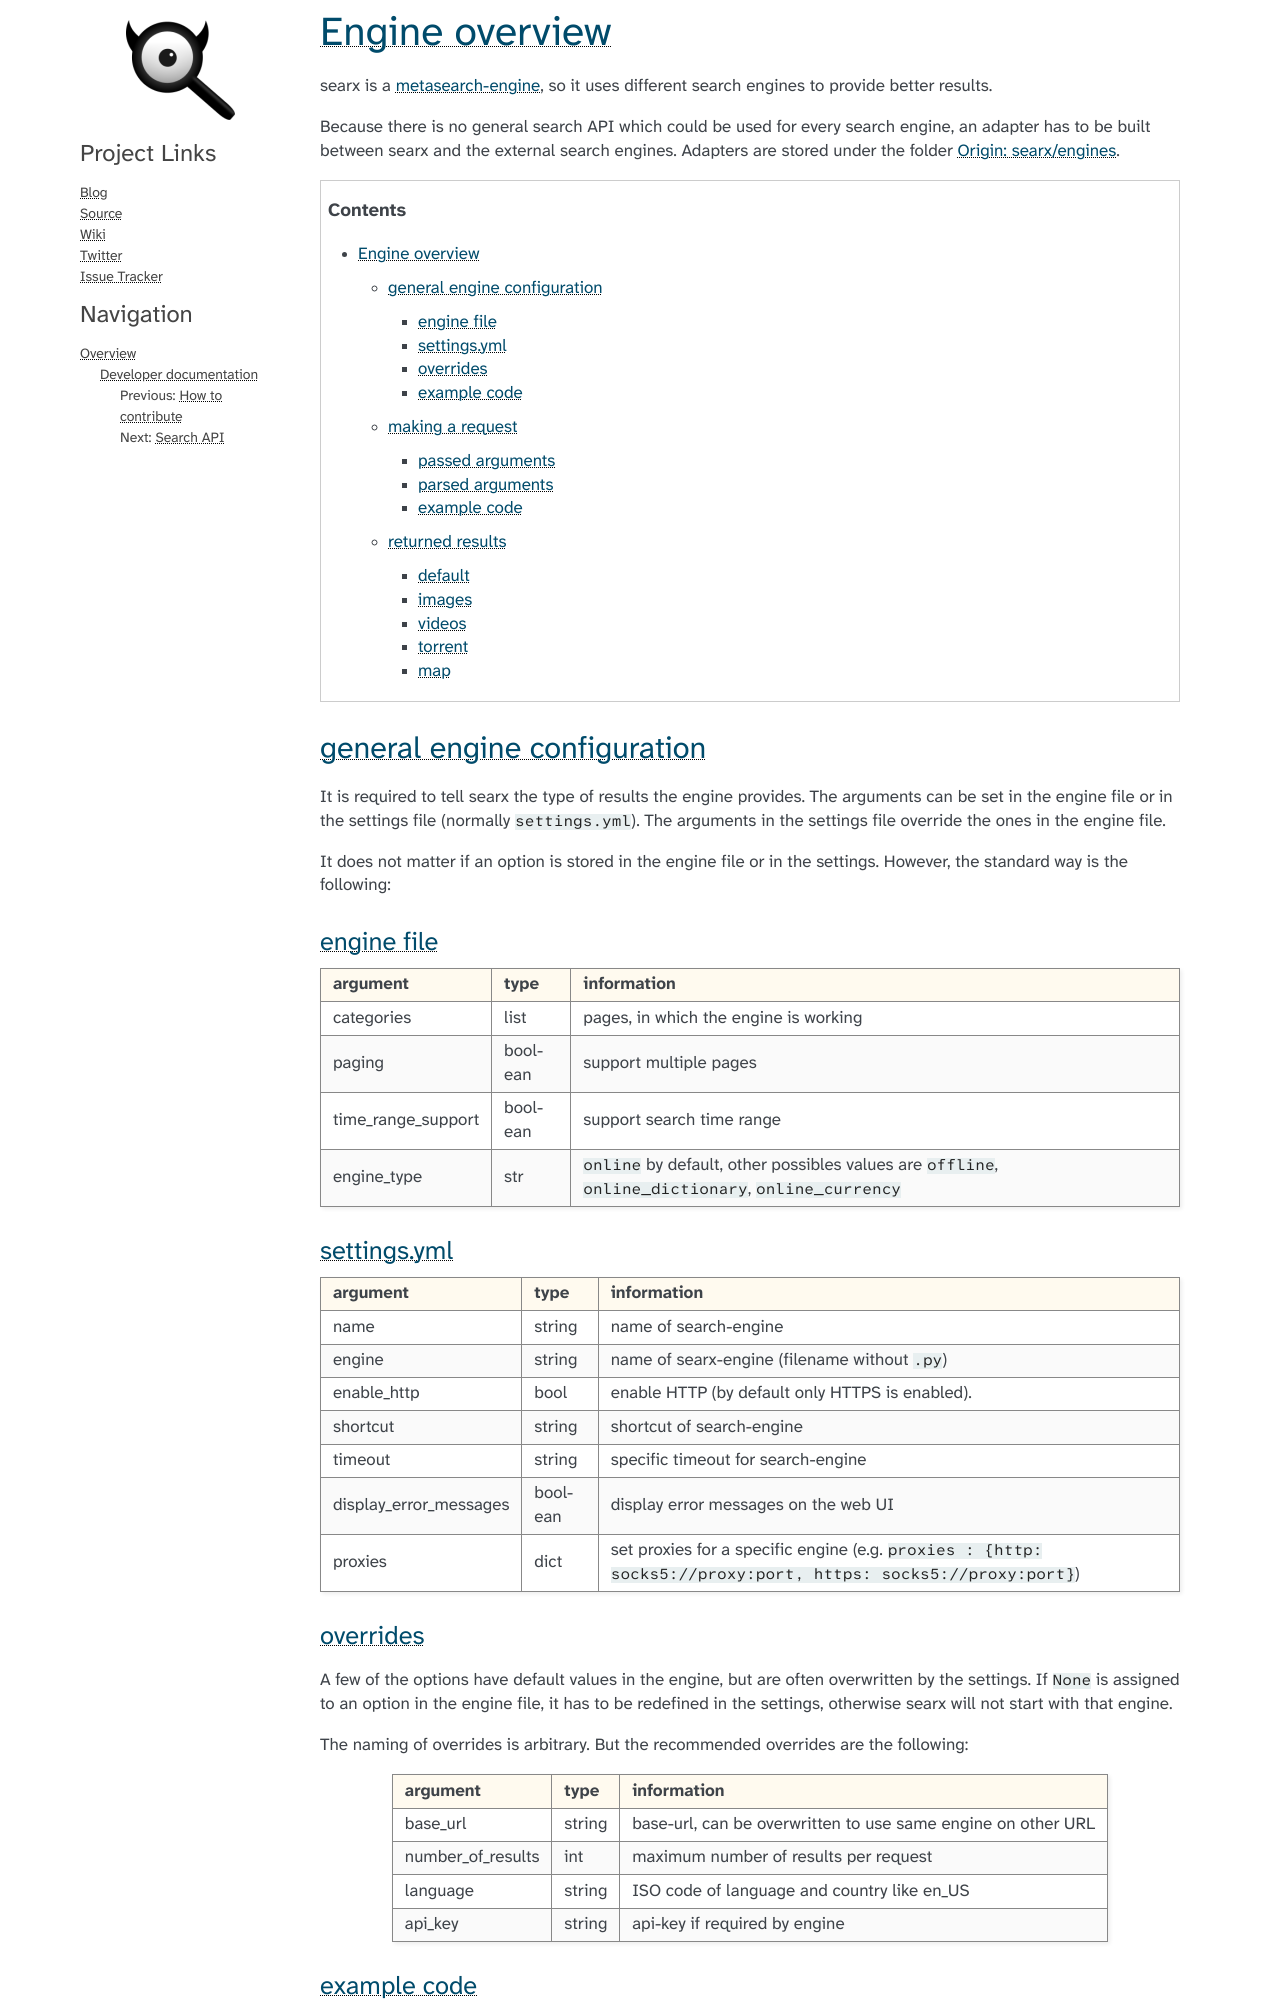

repository: arachne-threat-intel/tracery · page: dev/engine_overview.html · generator: sphinx


.. _engines-dev:

===============
Engine overview
===============

.. _metasearch-engine: https://en.wikipedia.org/wiki/Metasearch_engine

searx is a metasearch-engine_, so it uses different search engines to provide
better results.

Because there is no general search API which could be used for every search
engine, an adapter has to be built between searx and the external search
engines.  Adapters are stored under the folder :origin:`searx/engines`.

.. contents::
   :depth: 3
   :backlinks: entry


.. _general engine configuration:

general engine configuration
============================

It is required to tell searx the type of results the engine provides. The
arguments can be set in the engine file or in the settings file
(normally ``settings.yml``). The arguments in the settings file override
the ones in the engine file.

It does not matter if an option is stored in the engine file or in the
settings.  However, the standard way is the following:

.. _engine file:

engine file
-----------

======================= =========== ========================================================
argument                type        information
======================= =========== ========================================================
categories              list        pages, in which the engine is working
paging                  boolean     support multiple pages
time_range_support      boolean     support search time range
engine_type             str         ``online`` by default, other possibles values are 
                                    ``offline``, ``online_dictionary``, ``online_currency``
======================= =========== ========================================================

.. _engine settings:

settings.yml
------------

======================= =========== =============================================
argument                type        information
======================= =========== =============================================
name                    string      name of search-engine
engine                  string      name of searx-engine
                                    (filename without ``.py``)
enable_http             bool        enable HTTP
                                    (by default only HTTPS is enabled).
shortcut                string      shortcut of search-engine
timeout                 string      specific timeout for search-engine
display_error_messages  boolean     display error messages on the web UI
proxies                 dict        set proxies for a specific engine
                                    (e.g. ``proxies : {http: socks5://proxy:port,
                                    https: socks5://proxy:port}``)
======================= =========== =============================================


overrides
---------

A few of the options have default values in the engine, but are often
overwritten by the settings.  If ``None`` is assigned to an option in the engine
file, it has to be redefined in the settings, otherwise searx will not start
with that engine.

The naming of overrides is arbitrary.  But the recommended overrides are the
following:

======================= =========== ===========================================
argument                type        information
======================= =========== ===========================================
base_url                string      base-url, can be overwritten to use same
                                    engine on other URL
number_of_results       int         maximum number of results per request
language                string      ISO code of language and country like en_US
api_key                 string      api-key if required by engine
======================= =========== ===========================================

example code
------------

.. code:: python

   # engine dependent config
   categories = ['general']
   paging = True
